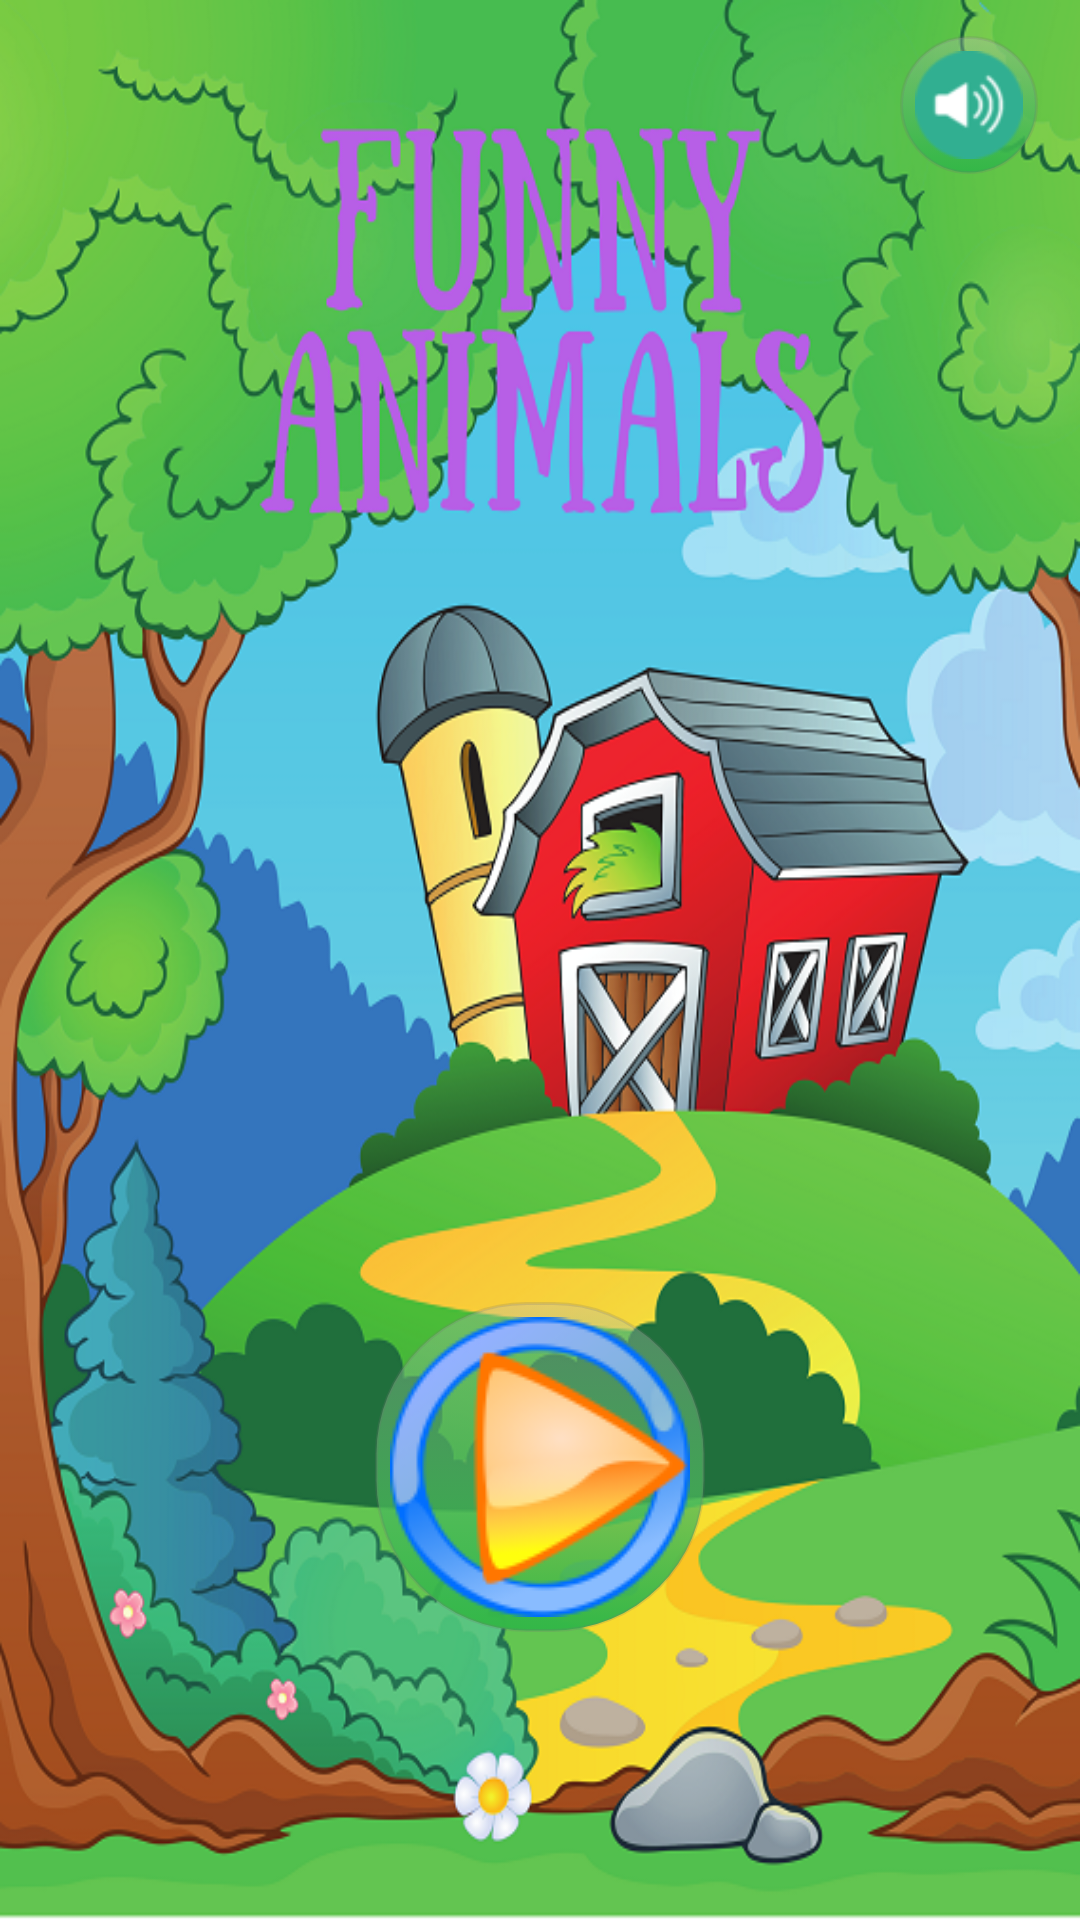

Here is an Android app screen rendered from its layout file. Give the layout XML and the strings, colors and styles it references.
<!-- AndroidManifest.xml: application theme AppTheme -->
<!-- res/layout/activity_title_page.xml -->
<?xml version="1.0" encoding="utf-8"?>
<RelativeLayout xmlns:android="http://schemas.android.com/apk/res/android"
                xmlns:app="http://schemas.android.com/apk/res-auto"
                android:layout_width="match_parent"
                android:layout_height="match_parent"
                android:background="@drawable/funny_background"

                android:gravity="bottom"


                android:weightSum="1">


    <ImageButton
        android:id="@+id/play_button"
        style="@android:style/Widget.Holo.Light.ImageButton"
        android:layout_width="wrap_content"
        android:layout_height="wrap_content"
        android:layout_alignParentBottom="true"
        android:layout_centerHorizontal="true"
        android:layout_marginBottom="96dp"
        android:adjustViewBounds="false"
        android:background="@drawable/selector"
        android:cropToPadding="false"
        android:focusableInTouchMode="false"
        android:scaleType="fitCenter"
        app:srcCompat="@drawable/big_play_size"/>

    <ImageButton
        android:id="@+id/soundOff"
        style="@android:style/Widget.Holo.Light.ImageButton"
        android:layout_width="46dp"
        android:layout_height="46dp"
        android:layout_alignParentEnd="true"
        android:layout_alignParentRight="true"
        android:layout_alignParentTop="true"
        android:layout_marginEnd="14dp"
        android:layout_marginRight="14dp"
        android:layout_marginTop="12dp"
        android:background="@drawable/selector"
        android:scaleType="fitCenter"
        app:srcCompat="@drawable/sound_on"/>

</RelativeLayout>
<!-- resources referenced by this layout -->
<resources>
  <!-- drawable big_play_size: png bitmap (drawable, 9921 bytes) -->
  <!-- drawable funny_background: png bitmap (drawable, 484113 bytes) -->
  <!-- drawable selector (drawable) -->
  <?xml version="1.0" encoding="utf-8"?>
  <selector xmlns:android="http://schemas.android.com/apk/res/android">
  <item android:state_pressed="true" >
      <shape>
  
  
          <solid
              android:color="#7636ba40" />
          <stroke
              android:width="1dp"
              android:color="#156b6b6b" />
          <corners
              android:radius="50dp" />
          <padding
              android:left="5dp"
              android:top="5dp"
              android:right="5dp"
              android:bottom="5dp" />
      </shape>
  
  
  </item>
  <item>
      <shape>
          <gradient
              android:startColor="#52c2c0c0"
              android:endColor="#33b747"
              android:angle="270" />
          <stroke
              android:width="1dp"
              android:color="#36707170" />
          <corners
              android:radius="50dp" />
          <padding
              android:left="5dp"
              android:top="5dp"
              android:right="5dp"
              android:bottom="5dp" />
      </shape>
  </item>
  
  </selector>
  <!-- drawable sound_on: png bitmap (drawable, 2265 bytes) -->
  <style name="AppTheme" parent="Theme.AppCompat.DayNight.NoActionBar">
          
          <item name="colorPrimary">@color/colorPrimary</item>
          <item name="colorPrimaryDark">@color/colorPrimaryDark</item>
          <item name="colorAccent">@color/colorAccent</item>
  
      </style>
  <color name="colorPrimary">#3F51B5</color>
  <color name="colorPrimaryDark">#303F9F</color>
  <color name="colorAccent">#FF4081</color>
</resources>
